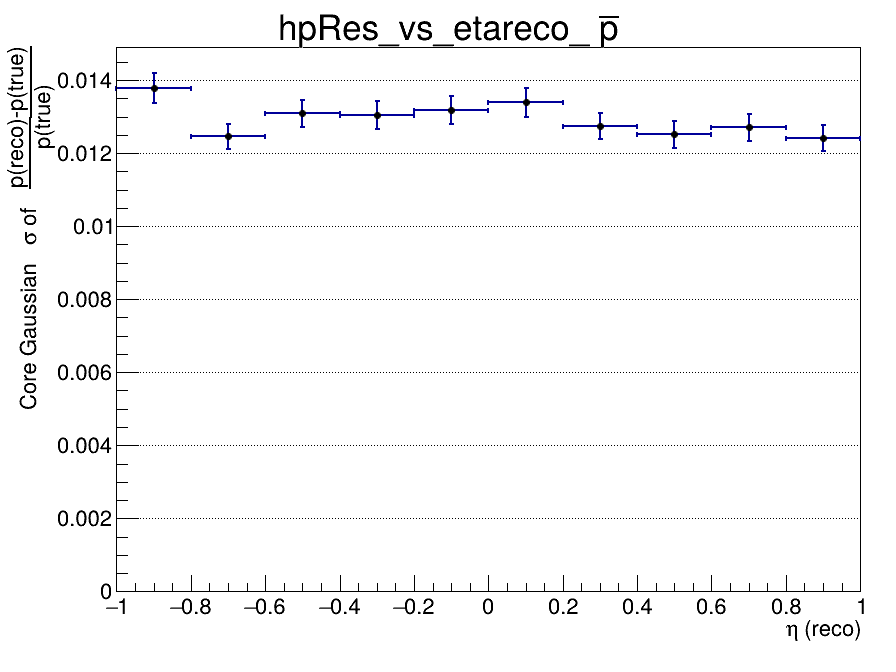

The table this chart was drawn from, first rows:
x_low, x_high, x_center, entries, mean, mean_error, sigma, sigma_error, chi2_ndf, iterations, fit_status
-1, -0.8, -0.9, 2082, -0.007896, 0.0003915, 0.01378, 0.0004101, 1.102, 3, 0
-0.8, -0.6, -0.7, 2074, -0.007323, 0.0003291, 0.01246, 0.0003427, 1.089, 3, 0
-0.6, -0.4, -0.5, 2137, -0.007099, 0.0003522, 0.01309, 0.0003669, 1.345, 2, 0
-0.4, -0.2, -0.3, 2053, -0.007294, 0.0003617, 0.01305, 0.0003863, 1.518, 3, 0
-0.2, 0, -0.1, 2036, -0.006633, 0.000357, 0.01318, 0.0003804, 0.7344, 4, 0
0, 0.2, 0.1, 2024, -0.006929, 0.0003684, 0.01339, 0.0003988, 0.9329, 2, 0
0.2, 0.4, 0.3, 2062, -0.007118, 0.0003457, 0.01275, 0.0003585, 1.067, 3, 0
0.4, 0.6, 0.5, 2079, -0.007161, 0.0003417, 0.01252, 0.0003706, 2.567, 3, 0
0.6, 0.8, 0.7, 2057, -0.007129, 0.000346, 0.0127, 0.0003587, 1.726, 4, 0
0.8, 1, 0.9, 1945, -0.006934, 0.000337, 0.01242, 0.0003573, 1.82, 3, 0
